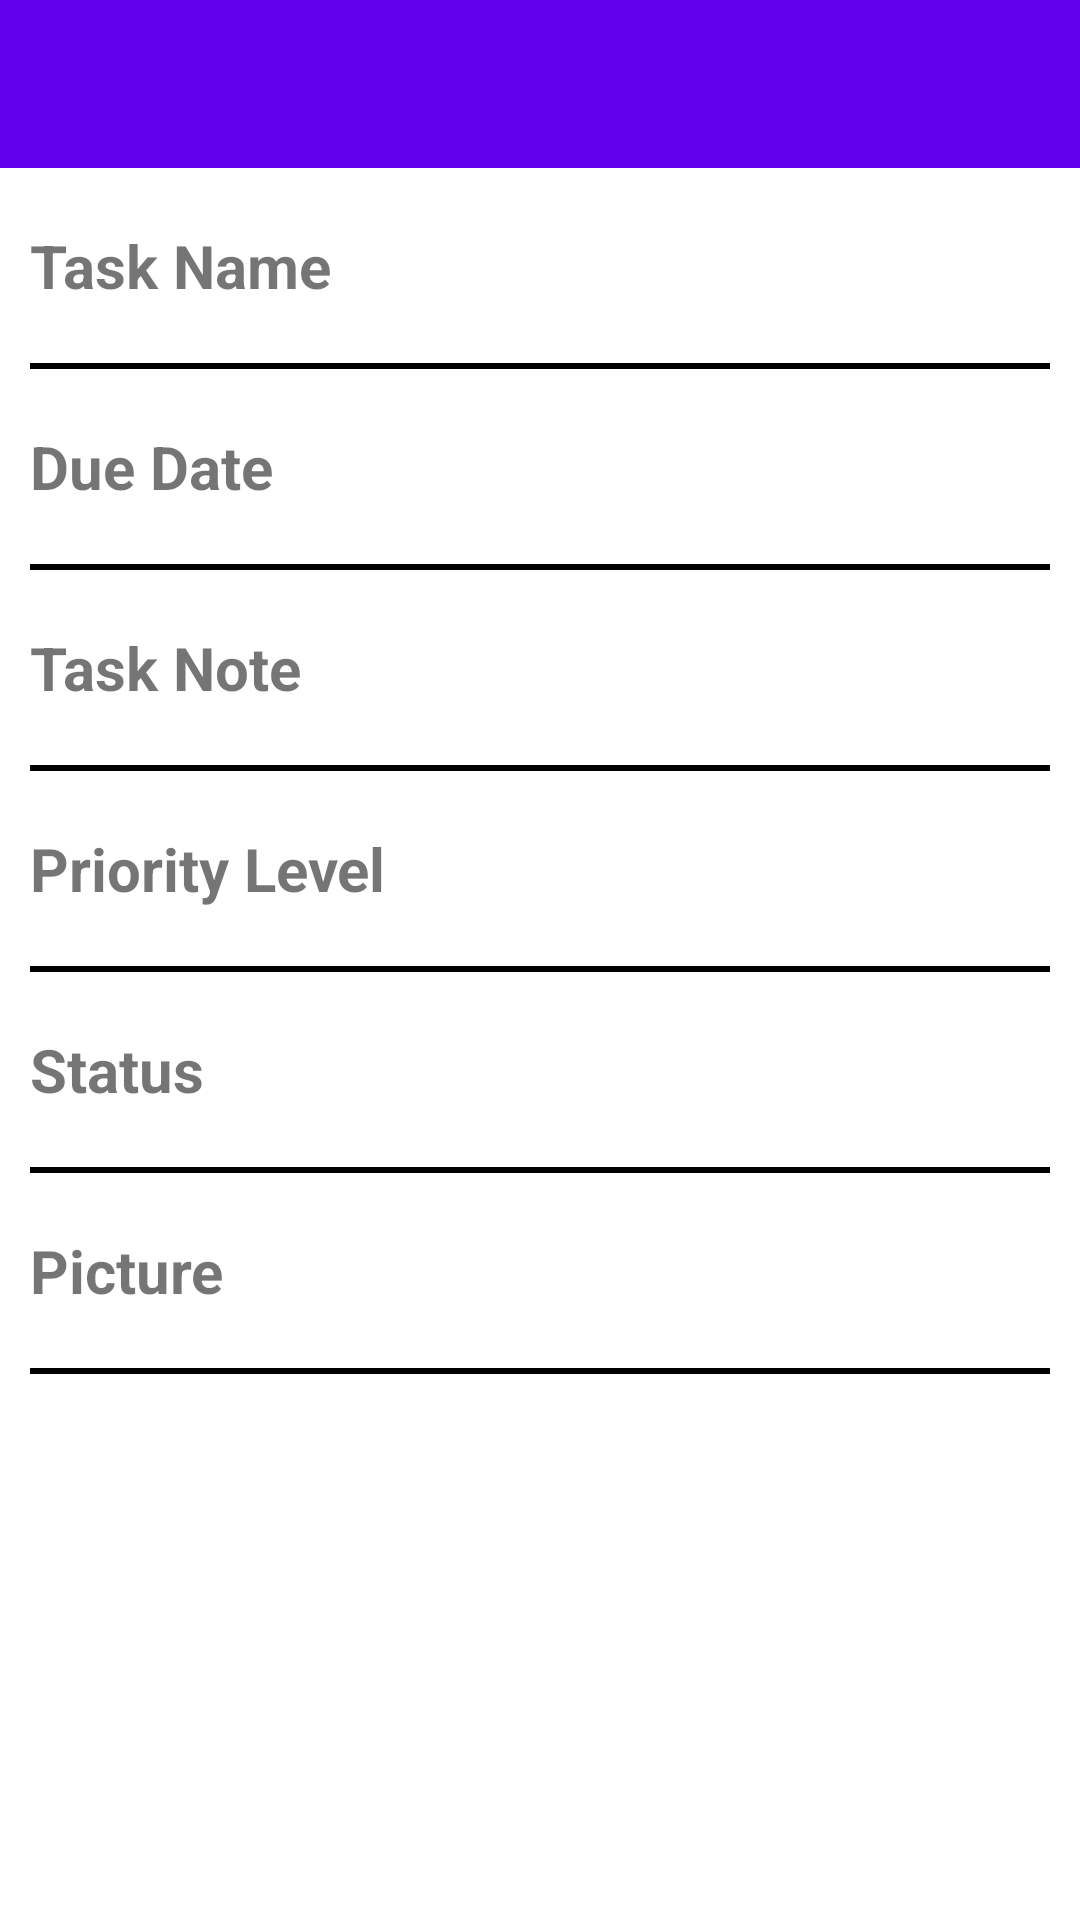

This screen was rendered from an Android layout file. Write that file and the resources it references.
<!-- AndroidManifest.xml: application theme AppTheme -->
<!-- res/layout/edit_dialog_fragment.xml -->
<RelativeLayout xmlns:android="http://schemas.android.com/apk/res/android"
    xmlns:app="http://schemas.android.com/apk/res-auto"
    android:layout_width="match_parent"
    android:layout_height="match_parent"
    android:background="@android:color/white">

    <android.support.v7.widget.Toolbar
        android:id="@+id/edit_dialog_toolbar"
        android:layout_width="match_parent"
        android:layout_height="?attr/actionBarSize"
        android:background="?attr/colorPrimary"
        app:popupTheme="@style/ThemeOverlay.AppCompat.Light" />

    <RelativeLayout
        android:id="@+id/task_name_edit_dialog_layout"
        android:layout_width="wrap_content"
        android:layout_height="@dimen/listly_edit_height"
        android:layout_below="@id/edit_dialog_toolbar">

        <TextView
            android:id="@+id/task_name_edit_dialog_title"
            android:layout_width="wrap_content"
            android:layout_height="wrap_content"
            android:layout_alignParentLeft="true"
            android:layout_centerVertical="true"
            android:layout_marginLeft="@dimen/listly_edit_margin"
            android:text="@string/edit_task_name"
            android:textSize="@dimen/listly_eidt_snippet"
            android:textStyle="bold" />

        <TextView
            android:id="@+id/task_name_edit_dialog_value"
            android:layout_width="@dimen/listly_edit_width"
            android:layout_height="wrap_content"
            android:layout_alignParentRight="true"
            android:layout_centerVertical="true"
            android:layout_marginRight="@dimen/listly_edit_margin"
            android:gravity="right"
            android:textSize="@dimen/listly_eidt_snippet"
            android:textStyle="bold" />
    </RelativeLayout>

    <View
        android:id="@+id/task_name_edit_dialog_divider"
        android:layout_width="match_parent"
        android:layout_height="@dimen/listly_divider_height"
        android:layout_below="@id/task_name_edit_dialog_layout"
        android:layout_marginLeft="@dimen/listly_edit_margin"
        android:layout_marginRight="@dimen/listly_edit_margin"
        android:background="@android:color/black" />

    <RelativeLayout
        android:id="@+id/due_date_edit_dialog_layout"
        android:layout_width="wrap_content"
        android:layout_height="@dimen/listly_edit_height"
        android:layout_below="@id/task_name_edit_dialog_divider">

        <TextView
            android:id="@+id/due_date_edit_dialog_title"
            android:layout_width="wrap_content"
            android:layout_height="wrap_content"
            android:layout_alignParentLeft="true"
            android:layout_centerVertical="true"
            android:layout_marginLeft="@dimen/listly_edit_margin"
            android:text="@string/edit_date"
            android:textSize="@dimen/listly_eidt_snippet"
            android:textStyle="bold" />

        <TextView
            android:id="@+id/due_date_edit_dialog_value"
            android:layout_width="@dimen/listly_edit_width"
            android:layout_height="wrap_content"
            android:layout_alignParentRight="true"
            android:layout_centerVertical="true"
            android:layout_marginRight="@dimen/listly_edit_margin"
            android:gravity="right"
            android:textSize="@dimen/listly_eidt_snippet"
            android:textStyle="bold" />
    </RelativeLayout>

    <View
        android:id="@+id/due_date_edit_dialog_divider"
        android:layout_width="match_parent"
        android:layout_height="@dimen/listly_divider_height"
        android:layout_below="@id/due_date_edit_dialog_layout"
        android:layout_marginLeft="@dimen/listly_edit_margin"
        android:layout_marginRight="@dimen/listly_edit_margin"
        android:background="@android:color/black" />

    <RelativeLayout
        android:id="@+id/task_note_edit_dialog_layout"
        android:layout_width="wrap_content"
        android:layout_height="@dimen/listly_edit_height"
        android:layout_below="@id/due_date_edit_dialog_divider">

        <TextView
            android:id="@+id/task_note_edit_dialog_title"
            android:layout_width="wrap_content"
            android:layout_height="wrap_content"
            android:layout_alignParentLeft="true"
            android:layout_centerVertical="true"
            android:layout_marginLeft="@dimen/listly_edit_margin"
            android:text="@string/edit_task_note"
            android:textSize="@dimen/listly_eidt_snippet"
            android:textStyle="bold" />

        <TextView
            android:id="@+id/task_note_edit_dialog_value"
            android:layout_width="@dimen/listly_edit_width"
            android:layout_height="wrap_content"
            android:layout_alignParentRight="true"
            android:layout_centerVertical="true"
            android:layout_marginRight="@dimen/listly_edit_margin"
            android:gravity="right"
            android:textSize="@dimen/listly_eidt_snippet"
            android:textStyle="bold" />
    </RelativeLayout>

    <View
        android:id="@+id/task_note_edit_dialog_divider"
        android:layout_width="match_parent"
        android:layout_height="@dimen/listly_divider_height"
        android:layout_below="@id/task_note_edit_dialog_layout"
        android:layout_marginLeft="@dimen/listly_edit_margin"
        android:layout_marginRight="@dimen/listly_edit_margin"
        android:background="@android:color/black" />

    <RelativeLayout
        android:id="@+id/priority_edit_dialog_layout"
        android:layout_width="wrap_content"
        android:layout_height="@dimen/listly_edit_height"
        android:layout_below="@id/task_note_edit_dialog_divider">

        <TextView
            android:id="@+id/priority_edit_dialog_title"
            android:layout_width="wrap_content"
            android:layout_height="wrap_content"
            android:layout_alignParentLeft="true"
            android:layout_centerVertical="true"
            android:layout_marginLeft="@dimen/listly_edit_margin"
            android:text="@string/edit_priority"
            android:textSize="@dimen/listly_eidt_snippet"
            android:textStyle="bold" />

        <TextView
            android:id="@+id/priority_edit_dialog_value"
            android:layout_width="@dimen/listly_edit_width"
            android:layout_height="wrap_content"
            android:layout_alignParentRight="true"
            android:layout_centerVertical="true"
            android:layout_marginRight="@dimen/listly_edit_margin"
            android:gravity="right"
            android:textSize="@dimen/listly_eidt_snippet"
            android:textStyle="bold" />
    </RelativeLayout>

    <View
        android:id="@+id/priority_edit_dialog_divider"
        android:layout_width="match_parent"
        android:layout_height="@dimen/listly_divider_height"
        android:layout_below="@id/priority_edit_dialog_layout"
        android:layout_marginLeft="@dimen/listly_edit_margin"
        android:layout_marginRight="@dimen/listly_edit_margin"
        android:background="@android:color/black" />

    <RelativeLayout
        android:id="@+id/status_edit_dialog_layout"
        android:layout_width="wrap_content"
        android:layout_height="@dimen/listly_edit_height"
        android:layout_below="@id/priority_edit_dialog_divider">

        <TextView
            android:id="@+id/status_edit_dialog_title"
            android:layout_width="wrap_content"
            android:layout_height="wrap_content"
            android:layout_alignParentLeft="true"
            android:layout_centerVertical="true"
            android:layout_marginLeft="@dimen/listly_edit_margin"
            android:text="@string/edit_status"
            android:textSize="@dimen/listly_eidt_snippet"
            android:textStyle="bold" />

        <TextView
            android:id="@+id/status_edit_dialog_value"
            android:layout_width="@dimen/listly_edit_width"
            android:layout_height="wrap_content"
            android:layout_alignParentRight="true"
            android:layout_centerVertical="true"
            android:layout_marginRight="@dimen/listly_edit_margin"
            android:gravity="right"
            android:textSize="@dimen/listly_eidt_snippet"
            android:textStyle="bold" />
    </RelativeLayout>

    <View
        android:id="@+id/status_edit_dialog_divider"
        android:layout_width="match_parent"
        android:layout_height="@dimen/listly_divider_height"
        android:layout_below="@id/status_edit_dialog_layout"
        android:layout_marginLeft="@dimen/listly_edit_margin"
        android:layout_marginRight="@dimen/listly_edit_margin"
        android:background="@android:color/black" />

    <RelativeLayout
        android:id="@+id/task_picture_edit_dialog_layout"
        android:layout_width="wrap_content"
        android:layout_height="@dimen/listly_edit_height"
        android:layout_below="@id/status_edit_dialog_divider">

        <TextView
            android:id="@+id/picture_edit_dialog_title"
            android:layout_width="wrap_content"
            android:layout_height="wrap_content"
            android:layout_alignParentLeft="true"
            android:layout_centerVertical="true"
            android:layout_marginLeft="@dimen/listly_edit_margin"
            android:text="@string/edit_picture"
            android:textSize="@dimen/listly_eidt_snippet"
            android:textStyle="bold" />

        <ImageView
            android:id="@+id/picture_edit_dialog_image"
            android:layout_width="@dimen/listly_edit_height"
            android:layout_height="@dimen/listly_edit_height"
            android:layout_alignParentRight="true"
            android:layout_centerVertical="true"
            android:layout_marginBottom="@dimen/listly_image_margin"
            android:layout_marginRight="@dimen/listly_edit_margin"
            android:layout_marginTop="@dimen/listly_image_margin"
            android:src="@drawable/ic_task" />
    </RelativeLayout>

    <View
        android:id="@+id/task_picture_edit_dialogt_divider"
        android:layout_width="match_parent"
        android:layout_height="@dimen/listly_divider_height"
        android:layout_below="@id/task_picture_edit_dialog_layout"
        android:layout_marginLeft="@dimen/listly_edit_margin"
        android:layout_marginRight="@dimen/listly_edit_margin"
        android:background="@android:color/black" />

</RelativeLayout>
<!-- resources referenced by this layout -->
<resources>
  <dimen name="listly_divider_height">2dp</dimen>
  <dimen name="listly_edit_height">65dp</dimen>
  <dimen name="listly_edit_margin">10dp</dimen>
  <dimen name="listly_edit_width">220dp</dimen>
  <dimen name="listly_eidt_snippet">20dp</dimen>
  <dimen name="listly_image_margin">2dp</dimen>
  <string name="edit_date">Due Date</string>
  <string name="edit_picture">Picture</string>
  <string name="edit_priority">Priority Level</string>
  <string name="edit_status">Status</string>
  <string name="edit_task_name">Task Name</string>
  <string name="edit_task_note">Task Note</string>
  <style name="AppTheme" parent="Theme.AppCompat.Light.DarkActionBar">
          
          <item name="windowNoTitle">true</item>
          <item name="windowActionBar">false</item>
          <item name="colorPrimary">@color/colorPrimary</item>
          <item name="colorPrimaryDark">@color/colorPrimaryDark</item>
          <item name="colorAccent">@android:color/holo_blue_bright</item>
      </style>
  <!-- not gathered from this repository: default colours our renderer supplied (Android Studio template values) -->
  <color name="colorPrimary">#FF6200EE</color>
  <color name="colorPrimaryDark">#FF3700B3</color>
</resources>
